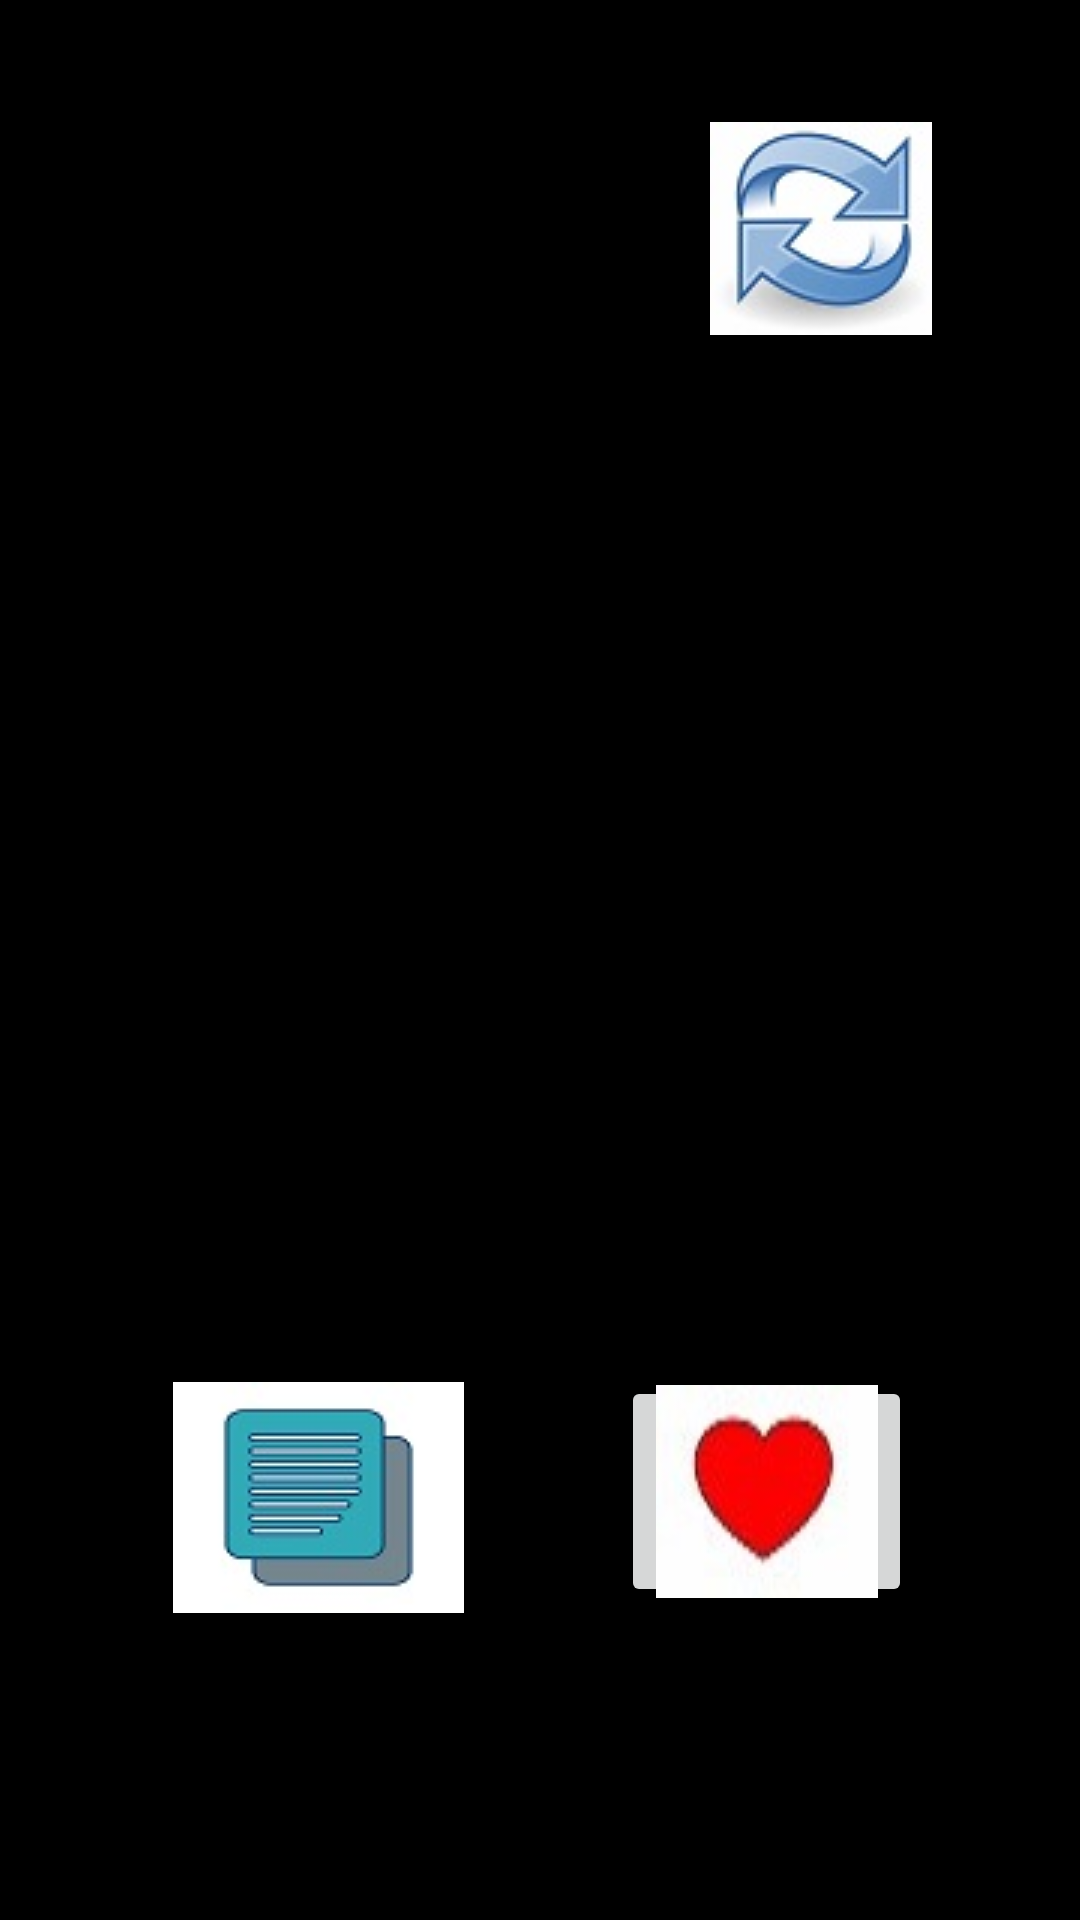

Write the Android layout XML for this screen, with the resource values it uses.
<!-- AndroidManifest.xml: application theme Theme.TaskQuotesApp -->
<!-- res/layout/activity_motivation.xml -->
<?xml version="1.0" encoding="utf-8"?>
<androidx.constraintlayout.widget.ConstraintLayout xmlns:android="http://schemas.android.com/apk/res/android"
    xmlns:app="http://schemas.android.com/apk/res-auto"
    xmlns:tools="http://schemas.android.com/tools"
    android:layout_width="match_parent"
    android:layout_height="match_parent"
    android:background="@color/black"
    android:backgroundTint="@color/black"
    tools:context=".Motivation">

    <TextView
        android:id="@+id/motivationQuote"
        android:layout_width="393dp"
        android:layout_height="200dp"
        android:foregroundTint="@color/white"
        android:textColor="@color/white"
        android:textColorHint="@color/white"
        android:textSize="24sp"
        android:textStyle="bold|italic"
        app:layout_constraintBottom_toBottomOf="parent"
        app:layout_constraintEnd_toEndOf="parent"
        app:layout_constraintStart_toStartOf="parent"
        app:layout_constraintTop_toTopOf="parent"
        app:layout_constraintVertical_bias="0.499" />

    <ImageButton
        android:id="@+id/refreshMotivationBtn"
        android:layout_width="74dp"
        android:layout_height="71dp"
        android:layout_marginBottom="108dp"
        app:layout_constraintBottom_toTopOf="@+id/motivationQuote"
        app:layout_constraintEnd_toEndOf="parent"
        app:layout_constraintHorizontal_bias="0.827"
        app:layout_constraintStart_toStartOf="parent"
        app:srcCompat="@drawable/refresh" />

    <ImageButton
        android:id="@+id/favouriteMotivationButton"
        android:layout_width="97dp"
        android:layout_height="77dp"
        android:layout_marginEnd="56dp"
        app:layout_constraintBottom_toBottomOf="parent"
        app:layout_constraintEnd_toEndOf="parent"
        app:layout_constraintTop_toBottomOf="@+id/motivationQuote"
        app:layout_constraintVertical_bias="0.271"
        app:srcCompat="@drawable/favouritebtn" />

    <ImageButton
        android:id="@+id/copyMotivationBtn"
        android:layout_width="97dp"
        android:layout_height="77dp"
        app:layout_constraintBottom_toBottomOf="parent"
        app:layout_constraintEnd_toStartOf="@+id/favouriteMotivationButton"
        app:layout_constraintHorizontal_bias="0.525"
        app:layout_constraintStart_toStartOf="parent"
        app:layout_constraintTop_toBottomOf="@+id/motivationQuote"
        app:layout_constraintVertical_bias="0.285"
        app:srcCompat="@drawable/copy" />
</androidx.constraintlayout.widget.ConstraintLayout>
<!-- resources referenced by this layout -->
<resources>
  <!-- drawable copy: jpg bitmap (drawable, 3037 bytes) -->
  <!-- drawable favouritebtn: jpeg bitmap (drawable, 2345 bytes) -->
  <!-- drawable refresh: jpeg bitmap (drawable, 3760 bytes) -->
  <style name="Theme.TaskQuotesApp" parent="Theme.MaterialComponents.DayNight.DarkActionBar">
          
          <item name="colorPrimary">@color/purple_500</item>
          <item name="colorPrimaryVariant">@color/purple_700</item>
          <item name="colorOnPrimary">@color/white</item>
          
          <item name="colorSecondary">@color/teal_200</item>
          <item name="colorSecondaryVariant">@color/teal_700</item>
          <item name="colorOnSecondary">@color/black</item>
          
          <item name="android:statusBarColor" tools:targetApi="l">?attr/colorPrimaryVariant</item>
          
      </style>
  <!-- not gathered from this repository: default colours our renderer supplied (Android Studio template values) -->
  <color name="purple_500">#FF6200EE</color>
  <color name="purple_700">#FF3700B3</color>
  <color name="teal_200">#FF03DAC5</color>
  <color name="teal_700">#FF018786</color>
  <color name="black">#FF000000</color>
  <color name="white">#FFFFFFFF</color>
</resources>
